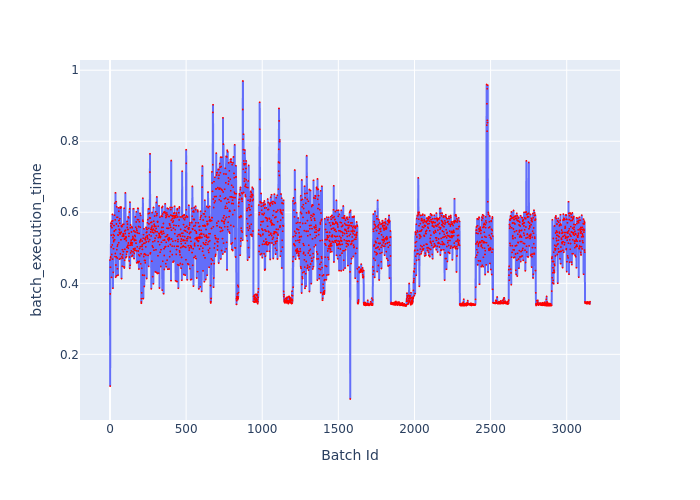

The table this chart was drawn from, first rows:
Batch Id, batch_execution_time
0, 0.4657
1, 0.1106
2, 0.3701
3, 0.4453
4, 0.4743
5, 0.4719
6, 0.5694
7, 0.5613
8, 0.5023
9, 0.5356
10, 0.4168
11, 0.5744
12, 0.4812
13, 0.5565
14, 0.5673
15, 0.5081
16, 0.5939
17, 0.4682
18, 0.5759
19, 0.3861
20, 0.5283
21, 0.4307
22, 0.5372
23, 0.4974
24, 0.5175
25, 0.5208
26, 0.5625
27, 0.5463
28, 0.5342
29, 0.5476
30, 0.5919
31, 0.523
32, 0.6257
33, 0.4751
34, 0.5786
35, 0.4839
36, 0.6547
37, 0.417
38, 0.551
39, 0.4516
40, 0.6299
41, 0.4745
42, 0.567
43, 0.4208
44, 0.6154
45, 0.4949
46, 0.5861
47, 0.4712
48, 0.504
49, 0.4409
50, 0.586
51, 0.5089
52, 0.5362
53, 0.423
54, 0.5352
55, 0.5612
56, 0.6125
57, 0.5144
58, 0.6031
59, 0.5766
... 3,094 more rows
